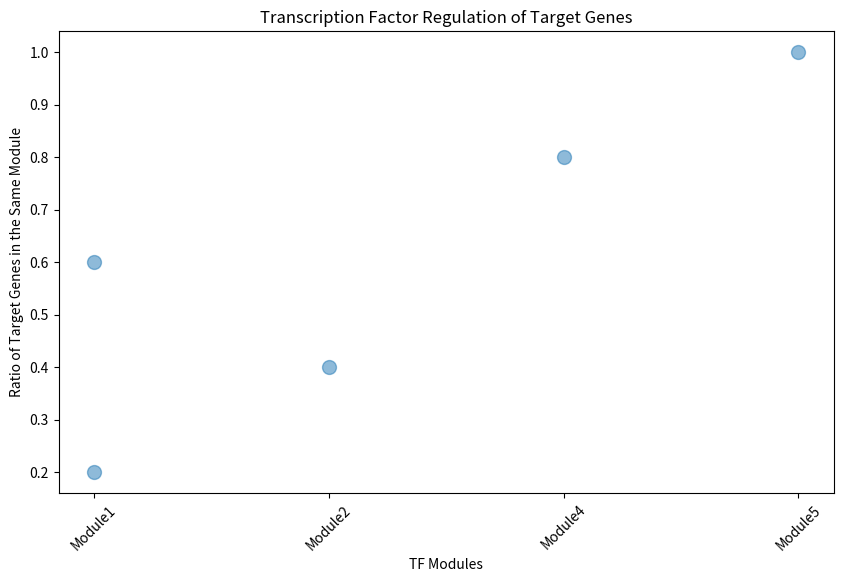

Here is the Python script that generated this plot:
import pandas as pd
import matplotlib.pyplot as plt
import numpy as np
class tf_moudle:
    def __init__(self,tf_list,tf_mou,tf_ratio):
        self.tf_list = tf_list
        self.tf_mou = tf_mou
        self.tf_ratio = tf_ratio
    def plot_scatter(self):
        plt.figure(figsize=(10, 6))
        plt.scatter(self.tf_mou, self.tf_ratio, s=100, alpha=0.5)
        plt.xlabel('TF Modules')
        plt.ylabel('Ratio of Target Genes in the Same Module')
        plt.title('Transcription Factor Regulation of Target Genes')
        plt.xticks(rotation=45)  # 旋转x轴标签，以避免重叠
        plt.show()
# 创建测试数据
tf_gene = ['gene1', 'gene2', 'gene3', 'gene4', 'gene5']  # TF gene 列表
tf_mou = ['Module1', 'Module2', 'Module1', 'Module4', 'Module5']  # TF 模块
tf_ratio = [0.2, 0.4, 0.6, 0.8, 1.0]  # 每个 TF 对应的 ratio 值

# 创建 tf_module 实例并绘制散点图
tf_module_instance = tf_moudle(tf_gene, tf_mou, tf_ratio)
tf_module_instance.plot_scatter()
